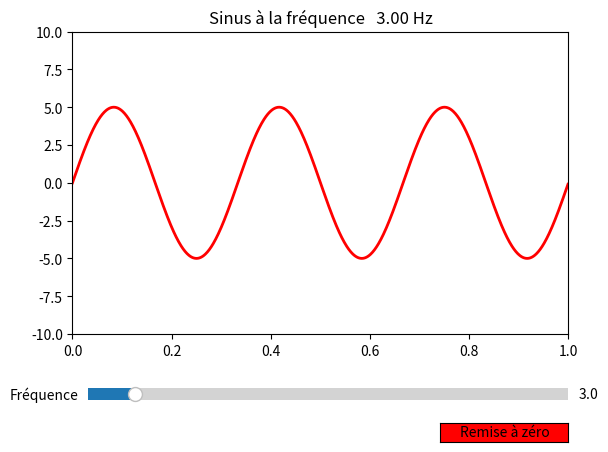

Python code for this plot:
"""
Slider and button Demo
======================
 Lisez bien les commentaires !
"""
import numpy as np
import matplotlib.pyplot as plt
from matplotlib.widgets import Slider, Button

fig, ax = plt.subplots()  # création du cadre qui contiendra le sinus
plt.subplots_adjust(bottom=0.25) # position de la ligne inférieure du cadre
								 # 0=bas de la figure, 1=haut de la figure

# création du sinus
t = np.arange(0.0, 1.0, 0.001)
a0 = 5
f0 = 3
s = a0*np.sin(2*np.pi*f0*t)

# Tracé de la courbe et enregistrement dans "ligne" pour pouvoir la modifier
ligne, = plt.plot(t, s, lw=2, color='red')
ax.set_title('Sinus à la fréquence {:6.2f} Hz'.format(f0))
plt.axis([0, 1, -10, 10])

# création d'un cadre qui contiendra la glissière.
# les coordonnées [position coin inférieur gauche, longueur, hauteur]
# de la glissière avec position (0,0)= en bas à droite
# position (1,1)=en haut à droite de la figure
# longueur = 1 (100% de la largeur de la figure)
# hauteur = 1 (100% de la hauteur de la figure)
axfreq = plt.axes([0.15, 0.1, 0.75, 0.05], facecolor='lightgoldenrodyellow')
# création de la glissière dans ce cadre
sfreq = Slider(axfreq, 'Fréquence', 0.1, 30.0, valinit=f0)

# fonction qui sera appelée lorsqu'on déplace la glissière
def miseAjour(val):
    freq = sfreq.val  		# on récupère la valeur de la glissière
    ligne.set_ydata(a0*np.sin(2*np.pi*freq*t)) # on met à jour la ligne
    ax.set_title('Sinus à la fréquence {:6.2f} Hz'.format(freq)) # le titre

# on attribue la fonction précédente
# à une modification de la valeur de la glissière
sfreq.on_changed(miseAjour)

# création d'un cadre qui contiendra le bouton 'Remise à zéro'
resetax = plt.axes([0.7, 0.025, 0.20, 0.04])
# création du bouton dans ce cadre
bouton = Button(resetax, 'Remise à zéro', color='red', hovercolor='lightblue')

def miseAzero(event):
    sfreq.reset()  # réinitialisation de la glissière

# on attribue la fonction précédente à un clic sur le bouton
bouton.on_clicked(miseAzero)

plt.show()